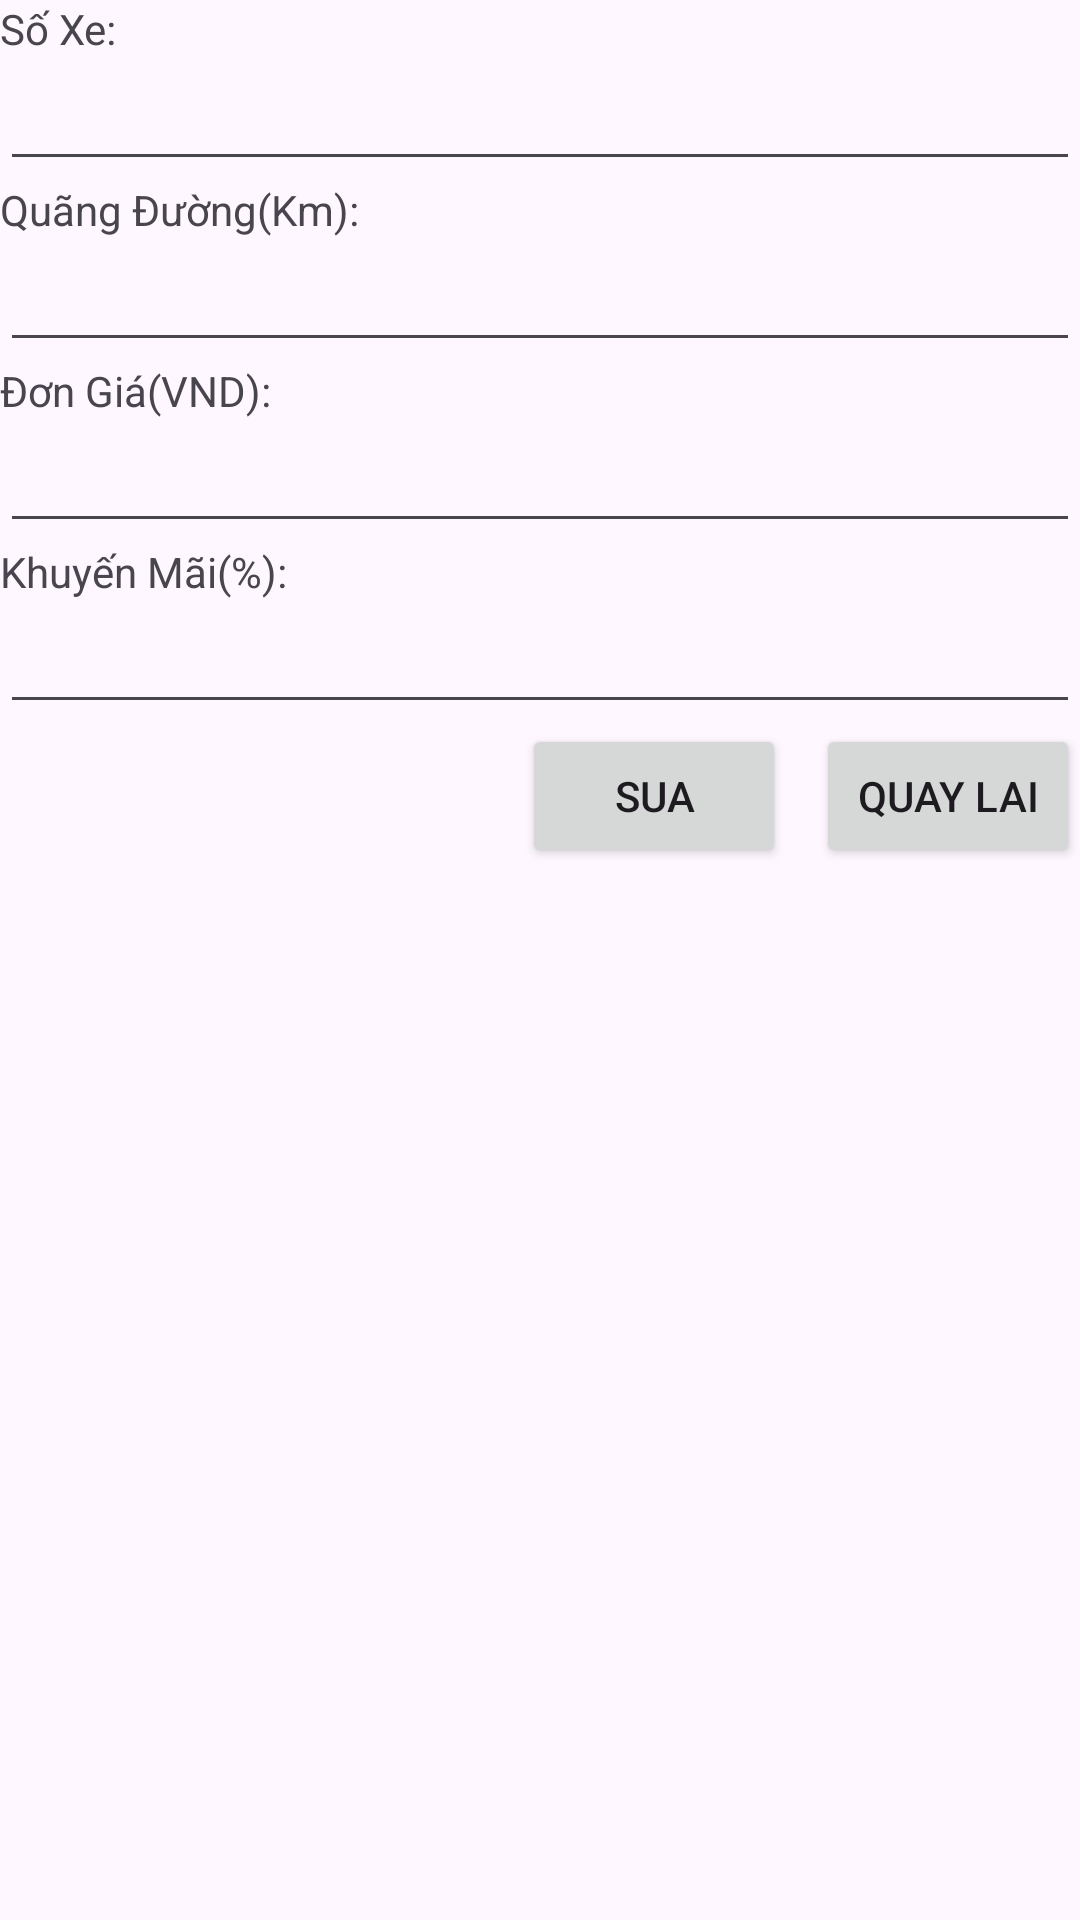

Write the Android layout XML for this screen, with the resource values it uses.
<!-- AndroidManifest.xml: application theme Theme.OnTap_Taxi -->
<!-- res/layout/addactivity.xml -->
<?xml version="1.0" encoding="utf-8"?>
<LinearLayout xmlns:android="http://schemas.android.com/apk/res/android"
    android:layout_width="match_parent"
    android:layout_height="match_parent"
    xmlns:tools="http://schemas.android.com/tools"
    tools:context=".SuaActivity"
    android:orientation="vertical">

    <LinearLayout
        android:layout_width="match_parent"
        android:layout_height="wrap_content"
        android:orientation="vertical">
        <TextView
            android:text="Số Xe:"
            android:layout_width="match_parent"
            android:layout_height="wrap_content"/>
        <EditText
            android:id="@+id/SoXe"
            android:gravity="right"
            android:layout_width="match_parent"
            android:layout_height="wrap_content"/>

    </LinearLayout>
    <LinearLayout
        android:layout_width="match_parent"
        android:layout_height="wrap_content"
        android:orientation="vertical">
        <TextView
            android:text="Quãng Đường(Km):"
            android:layout_width="match_parent"
            android:layout_height="wrap_content"/>
        <EditText
            android:gravity="right"

            android:id="@+id/QuangDuong"
            android:layout_width="match_parent"
            android:layout_height="wrap_content"/>

    </LinearLayout>
    <LinearLayout
        android:layout_width="match_parent"
        android:layout_height="wrap_content"
        android:orientation="vertical">
        <TextView
            android:text="Đơn Giá(VND): "
            android:layout_width="match_parent"
            android:layout_height="wrap_content"/>
        <EditText
            android:gravity="right"

            android:id="@+id/DonGia"
            android:layout_width="match_parent"
            android:layout_height="wrap_content"/>

    </LinearLayout>
    <LinearLayout
        android:layout_width="match_parent"
        android:layout_height="wrap_content"
        android:orientation="vertical">
        <TextView
            android:text="Khuyến Mãi(%):"
            android:layout_width="match_parent"
            android:layout_height="wrap_content"/>
        <EditText
            android:gravity="right"

            android:id="@+id/KhuyenMai"
            android:layout_width="match_parent"
            android:layout_height="wrap_content"/>

    </LinearLayout>
    <LinearLayout
        android:layout_width="match_parent"
        android:layout_height="wrap_content"
        android:orientation="horizontal"
        android:gravity="right"
        >
        <Button
            android:id="@+id/btnSua"
            android:text="Sua"
            android:layout_marginRight="10dp"
            android:layout_width="wrap_content"
            android:layout_height="wrap_content"/>
        <Button
            android:id="@+id/btnExit"
            android:text="Quay Lai"
            android:layout_width="wrap_content"
            android:layout_height="wrap_content"/>
    </LinearLayout>
</LinearLayout>
<!-- resources referenced by this layout -->
<resources>
  <style name="Theme.OnTap_Taxi" parent="Base.Theme.OnTap_Taxi" />
  <style name="Base.Theme.OnTap_Taxi" parent="Theme.Material3.DayNight.NoActionBar">
          
          
      </style>
</resources>
